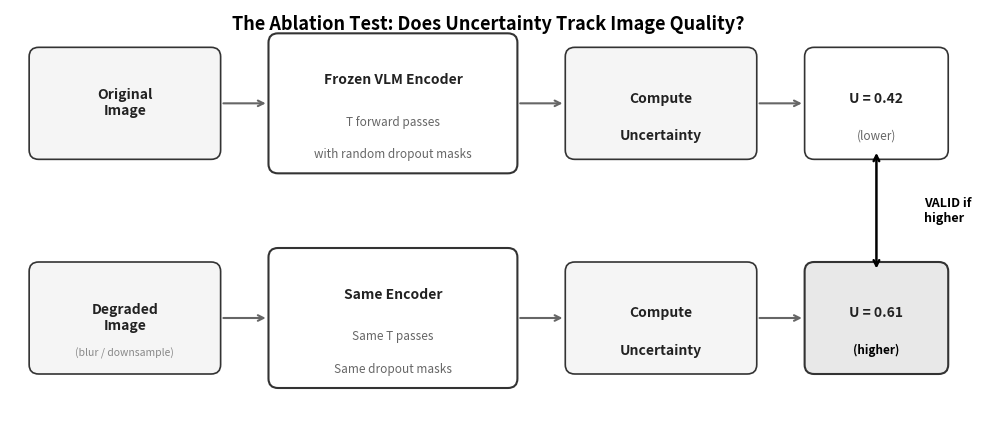

Write Python code to recreate this figure. (Note: this script raises an exception after producing the figure.)
"""Ablation test methodology diagram.
Shows: original image -> MC dropout -> uncertainty score
       degraded image -> MC dropout -> uncertainty score (should be higher)
"""
import matplotlib
matplotlib.use('Agg')
import matplotlib.pyplot as plt
import matplotlib.patches as mpatches
from matplotlib.patches import FancyArrowPatch, FancyBboxPatch

fig, ax = plt.subplots(figsize=(10, 4.5))
fig.patch.set_facecolor('white')
ax.set_facecolor('white')
ax.set_xlim(0, 10)
ax.set_ylim(0, 4.5)
ax.axis('off')

# Style constants
BOX_COLOR = '#F5F5F5'
EDGE_COLOR = '#333333'
ARROW_COLOR = '#666666'
FONT = {'fontsize': 10, 'fontfamily': 'sans-serif', 'color': '#222222'}
FONT_SMALL = {'fontsize': 8.5, 'fontfamily': 'sans-serif', 'color': '#666666'}
FONT_BOLD = {'fontsize': 10, 'fontfamily': 'sans-serif', 'fontweight': 'bold', 'color': '#222222'}
FONT_LABEL = {'fontsize': 11, 'fontfamily': 'sans-serif', 'fontweight': 'bold', 'color': '#000000'}

# ─── TOP ROW: Original path ───
# Original image box
ax.add_patch(FancyBboxPatch((0.3, 3.0), 1.8, 1.0, boxstyle="round,pad=0.1",
             facecolor=BOX_COLOR, edgecolor=EDGE_COLOR, linewidth=1.2))
ax.text(1.2, 3.5, 'Original\nImage', ha='center', va='center', **FONT_BOLD)

# Arrow
ax.annotate('', xy=(2.7, 3.5), xytext=(2.2, 3.5),
            arrowprops=dict(arrowstyle='->', color=ARROW_COLOR, lw=1.5))

# MC Dropout box (shared visually)
ax.add_patch(FancyBboxPatch((2.8, 2.85), 2.4, 1.3, boxstyle="round,pad=0.1",
             facecolor='white', edgecolor=EDGE_COLOR, linewidth=1.5))
ax.text(4.0, 3.75, 'Frozen VLM Encoder', ha='center', va='center', **FONT_BOLD)
ax.text(4.0, 3.3, 'T forward passes', ha='center', va='center', **FONT_SMALL)
ax.text(4.0, 2.95, 'with random dropout masks', ha='center', va='center', **FONT_SMALL)

# Arrow to variance
ax.annotate('', xy=(5.8, 3.5), xytext=(5.3, 3.5),
            arrowprops=dict(arrowstyle='->', color=ARROW_COLOR, lw=1.5))

# Variance computation box
ax.add_patch(FancyBboxPatch((5.9, 3.0), 1.8, 1.0, boxstyle="round,pad=0.1",
             facecolor=BOX_COLOR, edgecolor=EDGE_COLOR, linewidth=1.2))
ax.text(6.8, 3.55, 'Compute', ha='center', va='center', **FONT_BOLD)
ax.text(6.8, 3.15, 'Uncertainty', ha='center', va='center', **FONT_BOLD)

# Arrow to score
ax.annotate('', xy=(8.3, 3.5), xytext=(7.8, 3.5),
            arrowprops=dict(arrowstyle='->', color=ARROW_COLOR, lw=1.5))

# Score box - original
ax.add_patch(FancyBboxPatch((8.4, 3.0), 1.3, 1.0, boxstyle="round,pad=0.1",
             facecolor='white', edgecolor=EDGE_COLOR, linewidth=1.2))
ax.text(9.05, 3.55, 'U = 0.42', ha='center', va='center', **FONT_BOLD)
ax.text(9.05, 3.15, '(lower)', ha='center', va='center', **FONT_SMALL)

# ─── BOTTOM ROW: Degraded path ───
# Degraded image box
ax.add_patch(FancyBboxPatch((0.3, 0.7), 1.8, 1.0, boxstyle="round,pad=0.1",
             facecolor=BOX_COLOR, edgecolor=EDGE_COLOR, linewidth=1.2))
ax.text(1.2, 1.2, 'Degraded\nImage', ha='center', va='center', **FONT_BOLD)
ax.text(1.2, 0.82, '(blur / downsample)', ha='center', va='center',
        fontsize=7.5, fontfamily='sans-serif', color='#888888')

# Arrow
ax.annotate('', xy=(2.7, 1.2), xytext=(2.2, 1.2),
            arrowprops=dict(arrowstyle='->', color=ARROW_COLOR, lw=1.5))

# MC Dropout box (bottom)
ax.add_patch(FancyBboxPatch((2.8, 0.55), 2.4, 1.3, boxstyle="round,pad=0.1",
             facecolor='white', edgecolor=EDGE_COLOR, linewidth=1.5))
ax.text(4.0, 1.45, 'Same Encoder', ha='center', va='center', **FONT_BOLD)
ax.text(4.0, 1.0, 'Same T passes', ha='center', va='center', **FONT_SMALL)
ax.text(4.0, 0.65, 'Same dropout masks', ha='center', va='center', **FONT_SMALL)

# Arrow to variance
ax.annotate('', xy=(5.8, 1.2), xytext=(5.3, 1.2),
            arrowprops=dict(arrowstyle='->', color=ARROW_COLOR, lw=1.5))

# Variance computation box
ax.add_patch(FancyBboxPatch((5.9, 0.7), 1.8, 1.0, boxstyle="round,pad=0.1",
             facecolor=BOX_COLOR, edgecolor=EDGE_COLOR, linewidth=1.2))
ax.text(6.8, 1.25, 'Compute', ha='center', va='center', **FONT_BOLD)
ax.text(6.8, 0.85, 'Uncertainty', ha='center', va='center', **FONT_BOLD)

# Arrow to score
ax.annotate('', xy=(8.3, 1.2), xytext=(7.8, 1.2),
            arrowprops=dict(arrowstyle='->', color=ARROW_COLOR, lw=1.5))

# Score box - degraded
ax.add_patch(FancyBboxPatch((8.4, 0.7), 1.3, 1.0, boxstyle="round,pad=0.1",
             facecolor='#E8E8E8', edgecolor=EDGE_COLOR, linewidth=1.5))
ax.text(9.05, 1.25, 'U = 0.61', ha='center', va='center', **FONT_BOLD)
ax.text(9.05, 0.85, '(higher)', ha='center', va='center',
        fontsize=8.5, fontfamily='sans-serif', fontweight='bold', color='#000000')

# ─── COMPARISON BRACKET ───
# Vertical comparison arrow between scores
ax.annotate('', xy=(9.05, 3.0), xytext=(9.05, 1.7),
            arrowprops=dict(arrowstyle='<->', color='black', lw=1.8))
ax.text(9.55, 2.35, 'VALID if\nhigher', ha='left', va='center',
        fontsize=9, fontfamily='sans-serif', fontweight='bold', color='#000000')

# Title
ax.text(5.0, 4.35, 'The Ablation Test: Does Uncertainty Track Image Quality?',
        ha='center', va='center', fontsize=13, fontfamily='sans-serif',
        fontweight='bold', color='#000000')

plt.tight_layout()
plt.savefig('/sessions/confident-hopeful-noether/charts/chart_ablation_method.png', dpi=200,
            bbox_inches='tight', facecolor='white', edgecolor='none')
plt.close()
print("Saved chart_ablation_method.png")
